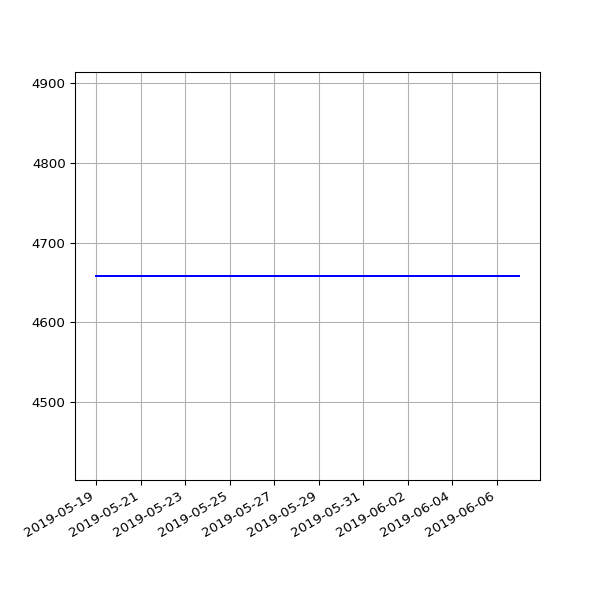

The table this chart was drawn from, first rows:
date, value
2019-05-19 06:46:07 +0100, 4658
2019-05-22 07:06:31 +0100, 4658
2019-05-25 07:04:15 +0100, 4658
2019-06-01 06:56:39 +0100, 4658
2019-06-04 06:58:16 +0100, 4658
2019-06-07 07:01:51 +0100, 4658
